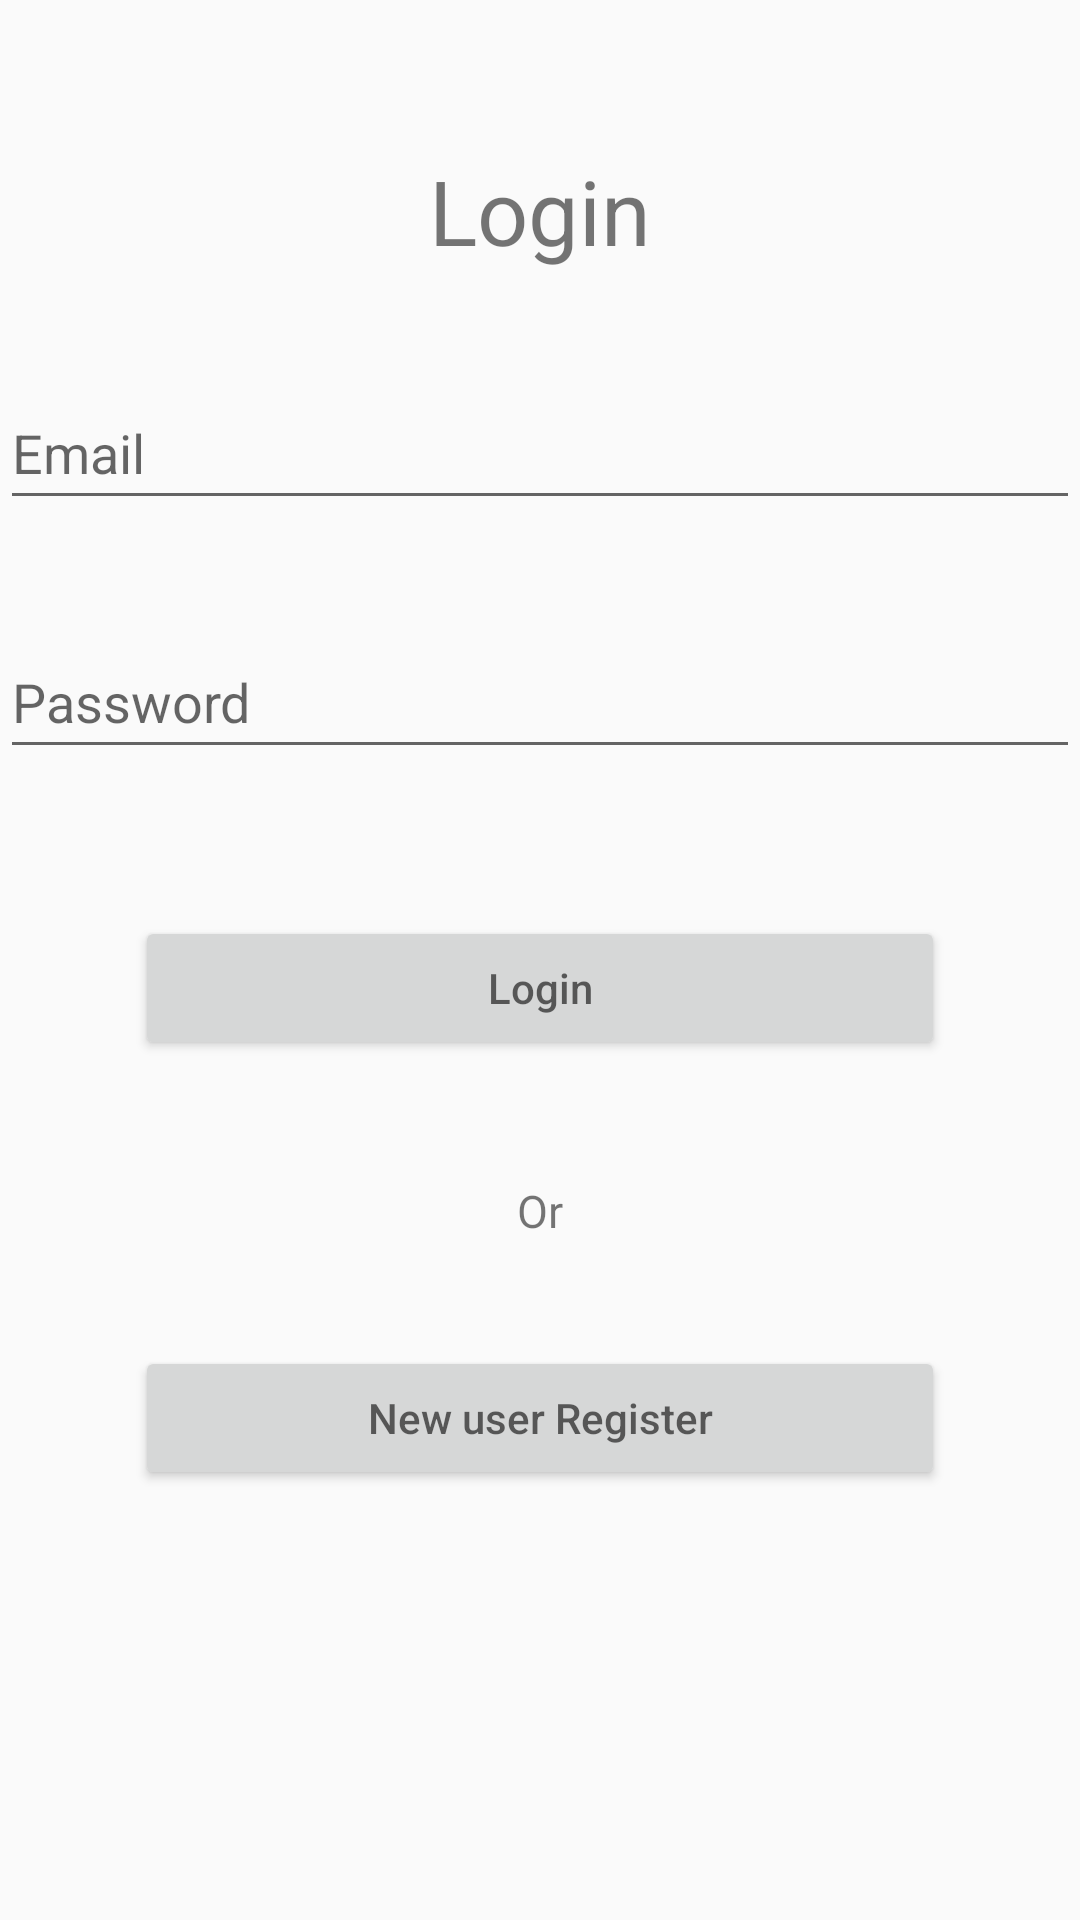

Write the Android layout XML for this screen, with the resource values it uses.
<!-- AndroidManifest.xml: application theme Theme.Registrationform -->
<!-- res/layout/activity_loginactivity.xml -->
<?xml version="1.0" encoding="utf-8"?>
<RelativeLayout xmlns:android="http://schemas.android.com/apk/res/android"
    xmlns:app="http://schemas.android.com/apk/res-auto"
    xmlns:tools="http://schemas.android.com/tools"
    android:layout_width="match_parent"
    android:layout_height="match_parent"
    tools:context=".loginactivity">
    <TextView
        android:id="@+id/login"
        android:layout_width="match_parent"
        android:layout_height="wrap_content"
        android:text="@string/login"
        android:gravity="center"
        android:textSize="30sp"
        android:layout_marginTop="50dp"/>


    <EditText
        android:id="@+id/lmail"
        android:layout_width="match_parent"
        android:layout_height="wrap_content"
        android:layout_below="@+id/login"
        android:layout_marginTop="35dp"
        android:drawableStart="@drawable/baseline_email_24"
        android:drawablePadding="10dp"
        android:hint="@string/email"
        android:minHeight="48dp" />
    <EditText
        android:id="@+id/lpassword"
        android:layout_width="match_parent"
        android:layout_height="wrap_content"
        android:layout_below="@+id/lmail"
        android:layout_marginTop="35dp"
        android:drawableStart="@drawable/baseline_security_24"
        android:drawablePadding="10dp"
        android:hint="@string/password"
        android:minHeight="48dp" />

    <Button
        android:id="@+id/lbutton"
        android:layout_width="match_parent"
        android:layout_height="wrap_content"
        android:layout_below="@+id/lpassword"
        android:layout_centerHorizontal="true"
        android:layout_marginStart="70dp"
        android:layout_marginTop="49dp"
        android:layout_marginEnd="20dp"
        android:layout_marginBottom="20dp"
        android:hint="@string/LOGIN" />
    <TextView
        android:id="@+id/or"
        android:layout_width="match_parent"
        android:layout_height="wrap_content"
        android:layout_below="@+id/lbutton"
        android:text="Or"
        android:gravity="center"
        android:textSize="15sp"
        android:layout_marginTop="20dp"/>

    <Button
        android:id="@+id/rbutton"
        android:layout_width="match_parent"
        android:layout_height="wrap_content"
        android:layout_below="@+id/or"
        android:layout_centerHorizontal="true"
        android:layout_marginStart="70dp"
        android:layout_marginTop="35dp"
        android:layout_marginEnd="20dp"
        android:layout_marginBottom="20dp"
        android:hint="New user Register" />


</RelativeLayout>
<!-- resources referenced by this layout -->
<resources>
  <string name="LOGIN">Login</string>
  <string name="email">Email</string>
  <string name="login">Login</string>
  <string name="password">Password</string>
  <style name="Theme.Registrationform" parent="Theme.AppCompat.Light.DarkActionBar">
          
          <item name="colorPrimary">@color/purple_500</item>
          <item name="colorPrimaryDark">@color/purple_700</item>
          <item name="colorAccent">@color/teal_200</item>
          
      </style>
  <!-- not gathered from this repository: default colours our renderer supplied (Android Studio template values) -->
  <color name="purple_500">#FF6200EE</color>
  <color name="purple_700">#FF3700B3</color>
  <color name="teal_200">#FF03DAC5</color>
</resources>
